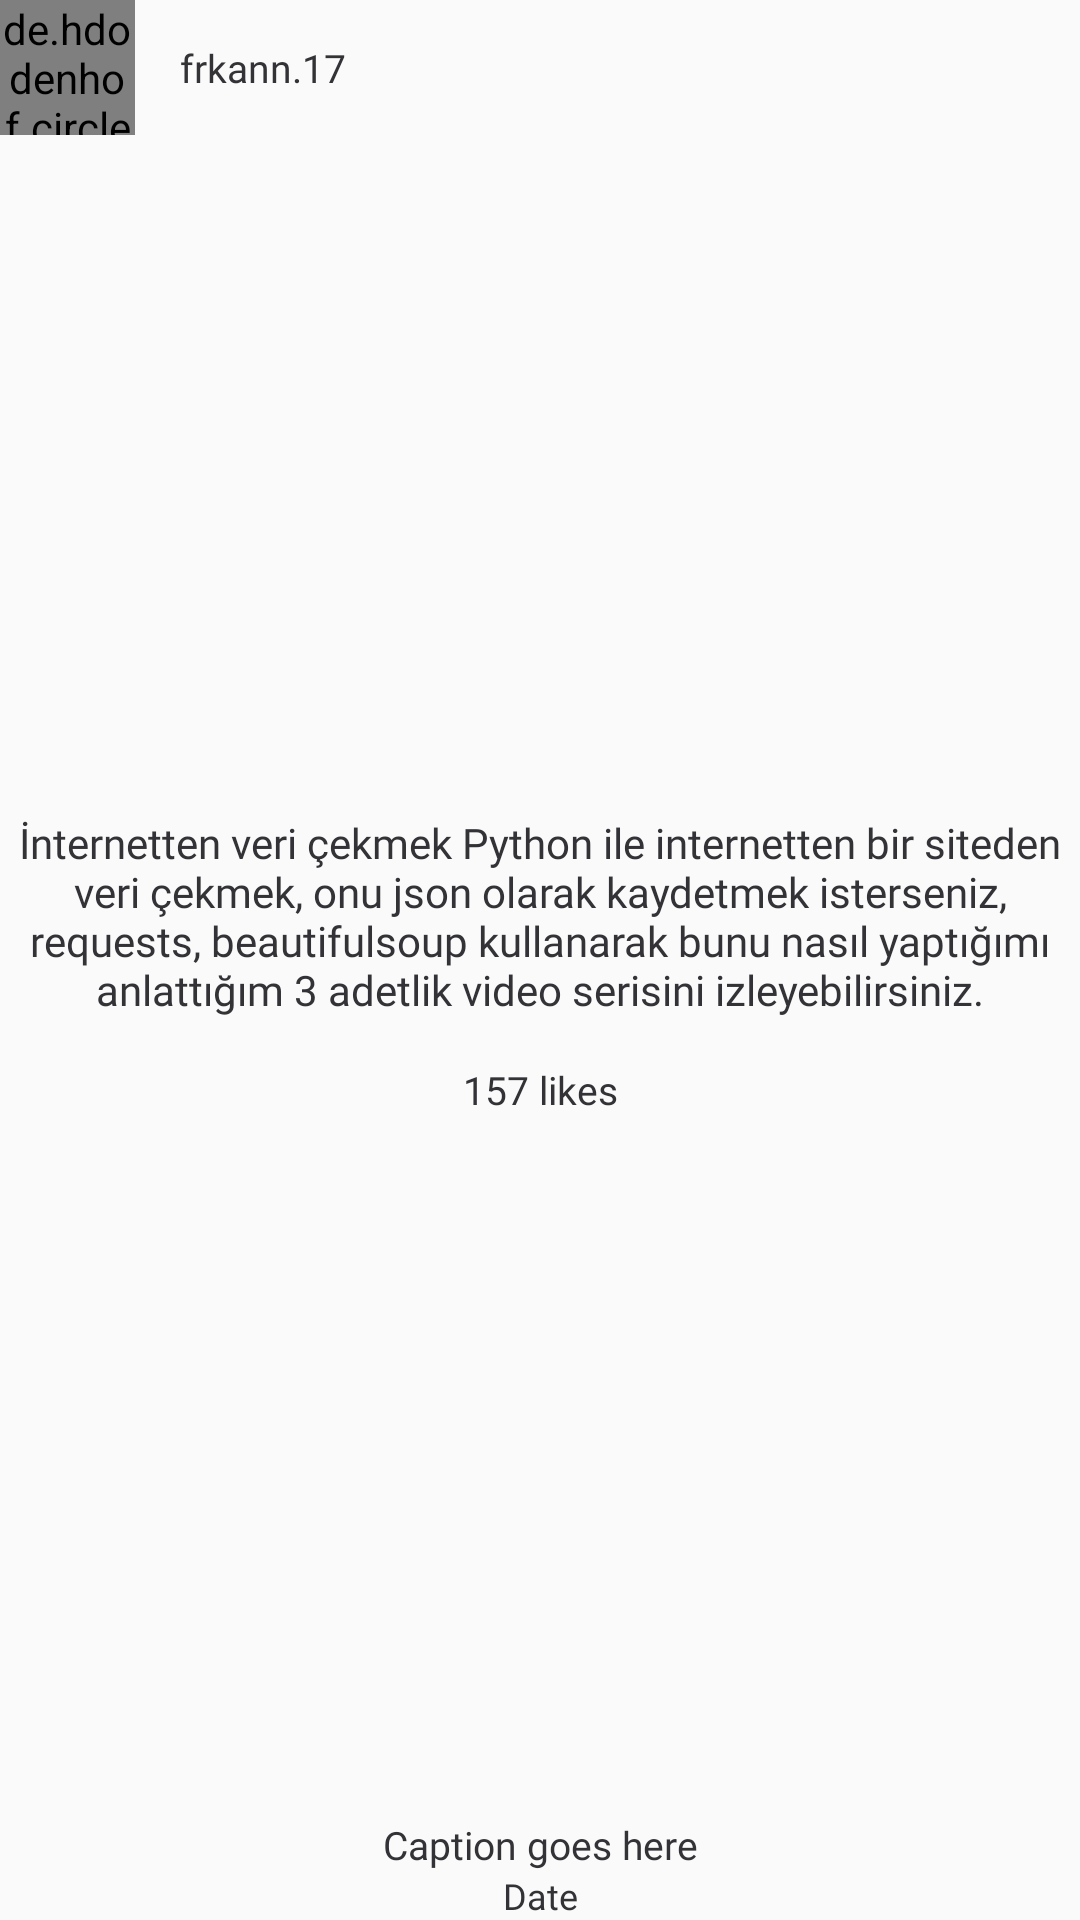

Reconstruct the res/layout file that produces this screen, plus the resources it refers to.
<!-- AndroidManifest.xml: application theme AppTheme -->
<!-- res/layout/home_post_layout.xml -->
<?xml version="1.0" encoding="utf-8"?>
<androidx.constraintlayout.widget.ConstraintLayout xmlns:tools="http://schemas.android.com/tools"
    android:layout_width="match_parent"
    android:layout_height="wrap_content"
    android:layout_margin="32dp"
    xmlns:app="http://schemas.android.com/apk/res-auto"
    xmlns:android="http://schemas.android.com/apk/res/android">

    <de.hdodenhof.circleimageview.CircleImageView
        android:id="@+id/profile_image"
        android:layout_width="45dp"
        android:layout_height="45dp"
        android:layout_gravity="center"
        app:civ_border_color="@color/mediar_light_green"
        app:civ_border_width="2dp"
        app:layout_constraintStart_toStartOf="parent"
        app:layout_constraintTop_toTopOf="parent" />

    <TextView
        android:id="@+id/tvName"
        android:layout_width="wrap_content"
        android:layout_height="wrap_content"
        android:gravity="center"
        android:text="frkann.17"
        android:textColor="@color/mediar_text_color"
        android:textSize="13sp"
        android:fontFamily="@font/niramit_semibold"
        android:layout_marginLeft="15dp"
        app:layout_constraintBottom_toBottomOf="@+id/profile_image"
        app:layout_constraintStart_toEndOf="@+id/profile_image"
        app:layout_constraintTop_toTopOf="@+id/profile_image" />

    <ImageView
        android:id="@+id/imgPost"
        android:layout_width="200dp"
        android:layout_height="200dp"
        android:scaleType="fitCenter"
        android:layout_marginTop="20dp"
        app:layout_constraintBottom_toTopOf="@+id/tvContent"
        app:layout_constraintEnd_toEndOf="parent"
        app:layout_constraintStart_toStartOf="parent"
        app:layout_constraintTop_toBottomOf="@+id/tvName" />


    <ImageView
        android:id="@+id/imageViewLike"
        android:layout_width="20dp"
        android:layout_height="20dp"
        android:layout_gravity="center"
        android:layout_margin="8dp"
        android:layout_marginTop="15dp"
        android:layout_marginBottom="15dp"
        android:src="@drawable/ic_action_like_border"
        app:layout_constraintBottom_toTopOf="@+id/tvCaption"
        app:layout_constraintEnd_toStartOf="@+id/tvLikes"
        app:layout_constraintStart_toStartOf="parent"
        app:layout_constraintTop_toBottomOf="@+id/tvLikes" />

    <ImageView
        android:id="@+id/imageView2"
        android:layout_width="20dp"
        android:layout_height="20dp"
        android:layout_gravity="center"
        android:layout_margin="8dp"
        android:layout_marginBottom="15dp"
        android:src="@drawable/ic_action_send_border"
        app:layout_constraintBottom_toTopOf="@+id/tvCaption"
        app:layout_constraintEnd_toEndOf="parent"
        app:layout_constraintStart_toEndOf="@+id/tvLikes"
        app:layout_constraintTop_toBottomOf="@+id/tvLikes" />

    <TextView
        android:id="@+id/tvContent"
        android:layout_width="match_parent"
        android:layout_height="wrap_content"
        android:gravity="center"
        android:textColor="@color/mediar_text_color"
        android:layout_marginTop="20dp"
        android:layout_marginBottom="20dp"
        android:fontFamily="@font/niramit"
        android:text="İnternetten veri çekmek
Python ile internetten bir siteden veri çekmek, onu json olarak kaydetmek isterseniz, requests, beautifulsoup kullanarak bunu nasıl yaptığımı anlattığım 3 adetlik video serisini izleyebilirsiniz."
        app:layout_constraintEnd_toEndOf="@+id/imageView2"
        app:layout_constraintTop_toBottomOf="@+id/imgPost"
        app:layout_constraintBottom_toTopOf="@+id/tvLikes"
        app:layout_constraintStart_toStartOf="parent" />

    <TextView
        android:id="@+id/tvLikes"
        android:layout_width="wrap_content"
        android:layout_height="wrap_content"
        android:layout_marginBottom="15dp"
        android:text="157 likes"
        android:textColor="@color/mediar_text_color"
        android:textSize="13sp"
        android:fontFamily="@font/niramit_semibold"
        android:layout_marginTop="15dp"
        app:layout_constraintEnd_toEndOf="parent"
        app:layout_constraintStart_toStartOf="parent"
        app:layout_constraintTop_toBottomOf="@+id/tvContent" />

    <TextView
        android:id="@+id/tvCaption"
        android:layout_width="wrap_content"
        android:layout_height="wrap_content"
        android:text="Caption goes here"
        android:fontFamily="@font/niramit"
        android:textColor="@color/mediar_text_color"
        android:textSize="13sp"
        app:layout_constraintBottom_toTopOf="@+id/tvDate"
        app:layout_constraintEnd_toEndOf="parent"
        app:layout_constraintStart_toStartOf="parent" />

    <TextView
        android:id="@+id/tvDate"
        android:layout_width="wrap_content"
        android:layout_height="wrap_content"
        android:text="Date"
        android:fontFamily="@font/niramit"
        android:textColor="@color/mediar_text_color"
        android:textSize="12sp"
        app:layout_constraintBottom_toBottomOf="parent"
        app:layout_constraintEnd_toEndOf="parent"
        app:layout_constraintStart_toStartOf="parent" />
</androidx.constraintlayout.widget.ConstraintLayout>
<!-- resources referenced by this layout -->
<resources>
  <color name="mediar_light_green">#2AC984</color>
  <color name="mediar_text_color">#323237</color>
  <style name="AppTheme" parent="Theme.AppCompat.Light.NoActionBar">
                  <item name="android:windowContentOverlay">@null</item>
                  
                  <item name="colorPrimary">@color/colorPrimary</item>
                  <item name="colorPrimaryDark">@color/colorPrimaryDark</item>
                  <item name="colorAccent">@color/colorAccent</item>
          </style>
  <color name="colorPrimary">#ffffff</color>
  <color name="colorPrimaryDark">#e0e0e0</color>
  <color name="colorAccent">#d81b60</color>
</resources>
